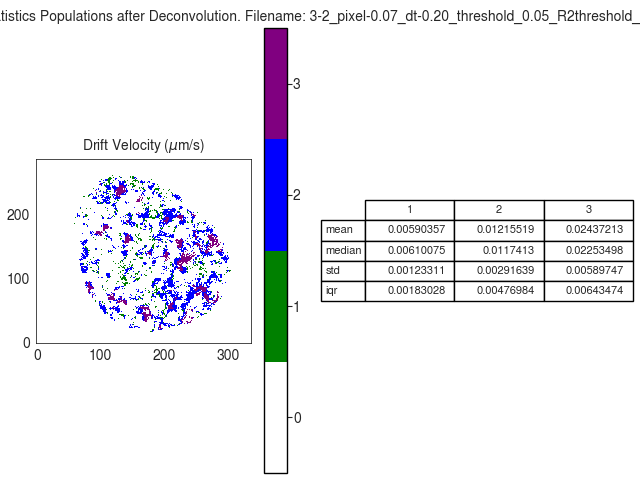

The file beside this chart, header and first rows:
V
, 1, 2, 3
mean, 0.005904, 0.01216, 0.02437
median, 0.006101, 0.01174, 0.02253
std, 0.001233, 0.002916, 0.005897
iqr, 0.00183, 0.00477, 0.006435
